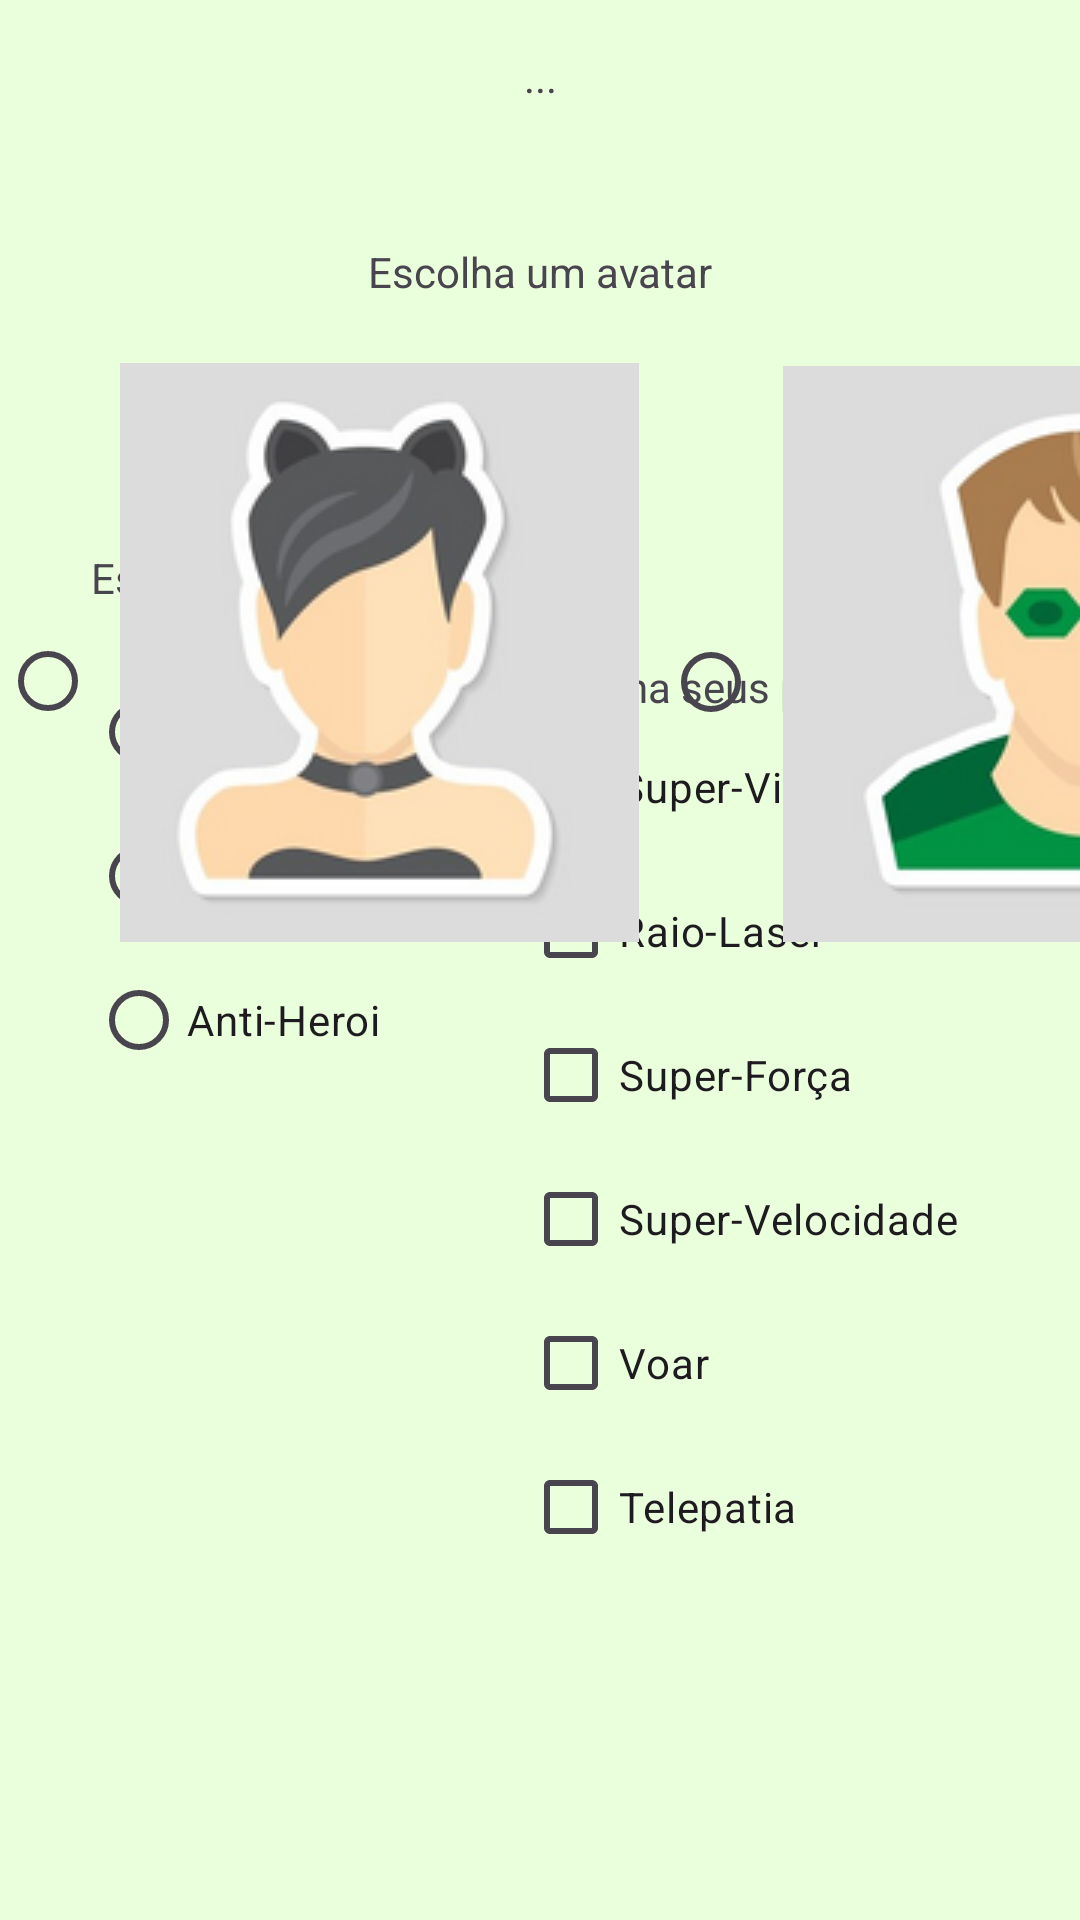

Write the Android layout XML for this screen, with the resource values it uses.
<!-- AndroidManifest.xml: application theme Theme.SuperHeroi -->
<!-- res/layout/activity_criacao_heroi.xml -->
<?xml version="1.0" encoding="utf-8"?>
<androidx.constraintlayout.widget.ConstraintLayout xmlns:android="http://schemas.android.com/apk/res/android"
    xmlns:app="http://schemas.android.com/apk/res-auto"
    xmlns:tools="http://schemas.android.com/tools"
    android:id="@+id/main"
    android:layout_width="match_parent"
    android:layout_height="match_parent"
    android:background="#EAFFDB"
    tools:context=".CriacaoHeroiActivity">

    <TextView
        android:id="@+id/txtBoasVindas"
        android:layout_width="wrap_content"
        android:layout_height="wrap_content"
        android:layout_marginTop="16dp"
        android:text="..."
        app:layout_constraintEnd_toEndOf="parent"
        app:layout_constraintStart_toStartOf="parent"
        app:layout_constraintTop_toTopOf="parent" />

    <RadioGroup
        android:id="@+id/radioAlinhamento"
        android:layout_width="134dp"
        android:layout_height="217dp"
        android:layout_marginBottom="240dp"
        app:layout_constraintBottom_toBottomOf="parent"
        app:layout_constraintEnd_toEndOf="parent"
        app:layout_constraintHorizontal_bias="0.134"
        app:layout_constraintStart_toStartOf="parent">

        <TextView
            android:id="@+id/txtAlinhamento"
            android:layout_width="160dp"
            android:layout_height="37dp"
            android:text="Escolha o alinhamento:" />

        <RadioButton
            android:id="@+id/rdAlinhamento1"
            android:layout_width="wrap_content"
            android:layout_height="wrap_content"
            android:text="Heroi" />

        <RadioButton
            android:id="@+id/rdAlinhamento2"
            android:layout_width="wrap_content"
            android:layout_height="wrap_content"
            android:text="Vilão" />

        <RadioButton
            android:id="@+id/rdAlinhamento3"
            android:layout_width="wrap_content"
            android:layout_height="wrap_content"
            android:text="Anti-Heroi" />
    </RadioGroup>

    <Button
        android:id="@+id/btnGerar"
        android:layout_width="148dp"
        android:layout_height="44dp"
        android:layout_marginTop="732dp"
        android:text="Gerar Ficha"
        app:layout_constraintEnd_toEndOf="parent"
        app:layout_constraintStart_toStartOf="parent"
        app:layout_constraintTop_toTopOf="parent" />

    <LinearLayout
        android:id="@+id/PoderesLayout"
        android:layout_width="174dp"
        android:layout_height="349dp"
        android:orientation="vertical"
        app:layout_constraintBottom_toBottomOf="parent"
        app:layout_constraintEnd_toEndOf="parent"
        app:layout_constraintHorizontal_bias="0.937"
        app:layout_constraintStart_toStartOf="parent"
        app:layout_constraintTop_toTopOf="parent"
        app:layout_constraintVertical_bias="0.754">

        <TextView
            android:id="@+id/textView4"
            android:layout_width="wrap_content"
            android:layout_height="wrap_content"
            android:text="Escolha seus poderes:" />

        <CheckBox
            android:id="@+id/Poder1"
            android:layout_width="wrap_content"
            android:layout_height="wrap_content"
            android:text="Super-Visão" />

        <CheckBox
            android:id="@+id/Poder2"
            android:layout_width="wrap_content"
            android:layout_height="wrap_content"
            android:text="Raio-Laser" />

        <CheckBox
            android:id="@+id/Poder3"
            android:layout_width="wrap_content"
            android:layout_height="wrap_content"
            android:text="Super-Força" />

        <CheckBox
            android:id="@+id/Poder4"
            android:layout_width="wrap_content"
            android:layout_height="wrap_content"
            android:text="Super-Velocidade" />

        <CheckBox
            android:id="@+id/Poder5"
            android:layout_width="wrap_content"
            android:layout_height="wrap_content"
            android:text="Voar" />

        <CheckBox
            android:id="@+id/Poder6"
            android:layout_width="wrap_content"
            android:layout_height="wrap_content"
            android:text="Telepatia" />
    </LinearLayout>

    <HorizontalScrollView
        android:id="@+id/horizontalScrollView"
        android:layout_width="match_parent"
        android:layout_height="wrap_content"
        android:layout_marginTop="72dp"
        android:scrollbars="none"
        app:layout_constraintEnd_toEndOf="parent"
        app:layout_constraintHorizontal_bias="0.0"
        app:layout_constraintStart_toStartOf="parent"
        app:layout_constraintTop_toBottomOf="@id/txtBoasVindas">

        <RadioGroup
            android:id="@+id/radioAvatares"
            android:layout_width="wrap_content"
            android:layout_height="wrap_content"
            android:orientation="horizontal">

            <RadioButton
                android:id="@+id/rdAvatar1"
                android:layout_width="wrap_content"
                android:layout_height="wrap_content"
                android:drawableTop="@drawable/avatar1"
                android:gravity="center"
                android:padding="8dp" />

            <RadioButton
                android:id="@+id/rdAvatar2"
                android:layout_width="wrap_content"
                android:layout_height="wrap_content"
                android:drawableTop="@drawable/avatar2"
                android:gravity="center"
                android:padding="8dp" />

            <RadioButton
                android:id="@+id/rdAvatar3"
                android:layout_width="wrap_content"
                android:layout_height="wrap_content"
                android:drawableTop="@drawable/avatar3"
                android:gravity="center"
                android:padding="8dp" />

            <RadioButton
                android:id="@+id/rdAvatar4"
                android:layout_width="wrap_content"
                android:layout_height="wrap_content"
                android:drawableTop="@drawable/avatar4"
                android:gravity="center"
                android:padding="8dp" />

        </RadioGroup>
    </HorizontalScrollView>

    <TextView
        android:id="@+id/textView8"
        android:layout_width="wrap_content"
        android:layout_height="wrap_content"
        android:layout_marginBottom="7dp"
        android:text="Escolha um avatar"
        app:layout_constraintBottom_toTopOf="@+id/horizontalScrollView"
        app:layout_constraintEnd_toEndOf="parent"
        app:layout_constraintHorizontal_bias="0.5"
        app:layout_constraintStart_toStartOf="parent" />


</androidx.constraintlayout.widget.ConstraintLayout>
<!-- resources referenced by this layout -->
<resources>
  <!-- drawable avatar1: png bitmap (drawable, 27049 bytes) -->
  <!-- drawable avatar2: png bitmap (drawable, 33540 bytes) -->
  <!-- drawable avatar3: png bitmap (drawable, 36227 bytes) -->
  <!-- drawable avatar4: png bitmap (drawable, 34939 bytes) -->
  <style name="Theme.SuperHeroi" parent="Base.Theme.SuperHeroi" />
  <style name="Base.Theme.SuperHeroi" parent="Theme.Material3.DayNight.NoActionBar">
          
          
      </style>
</resources>
